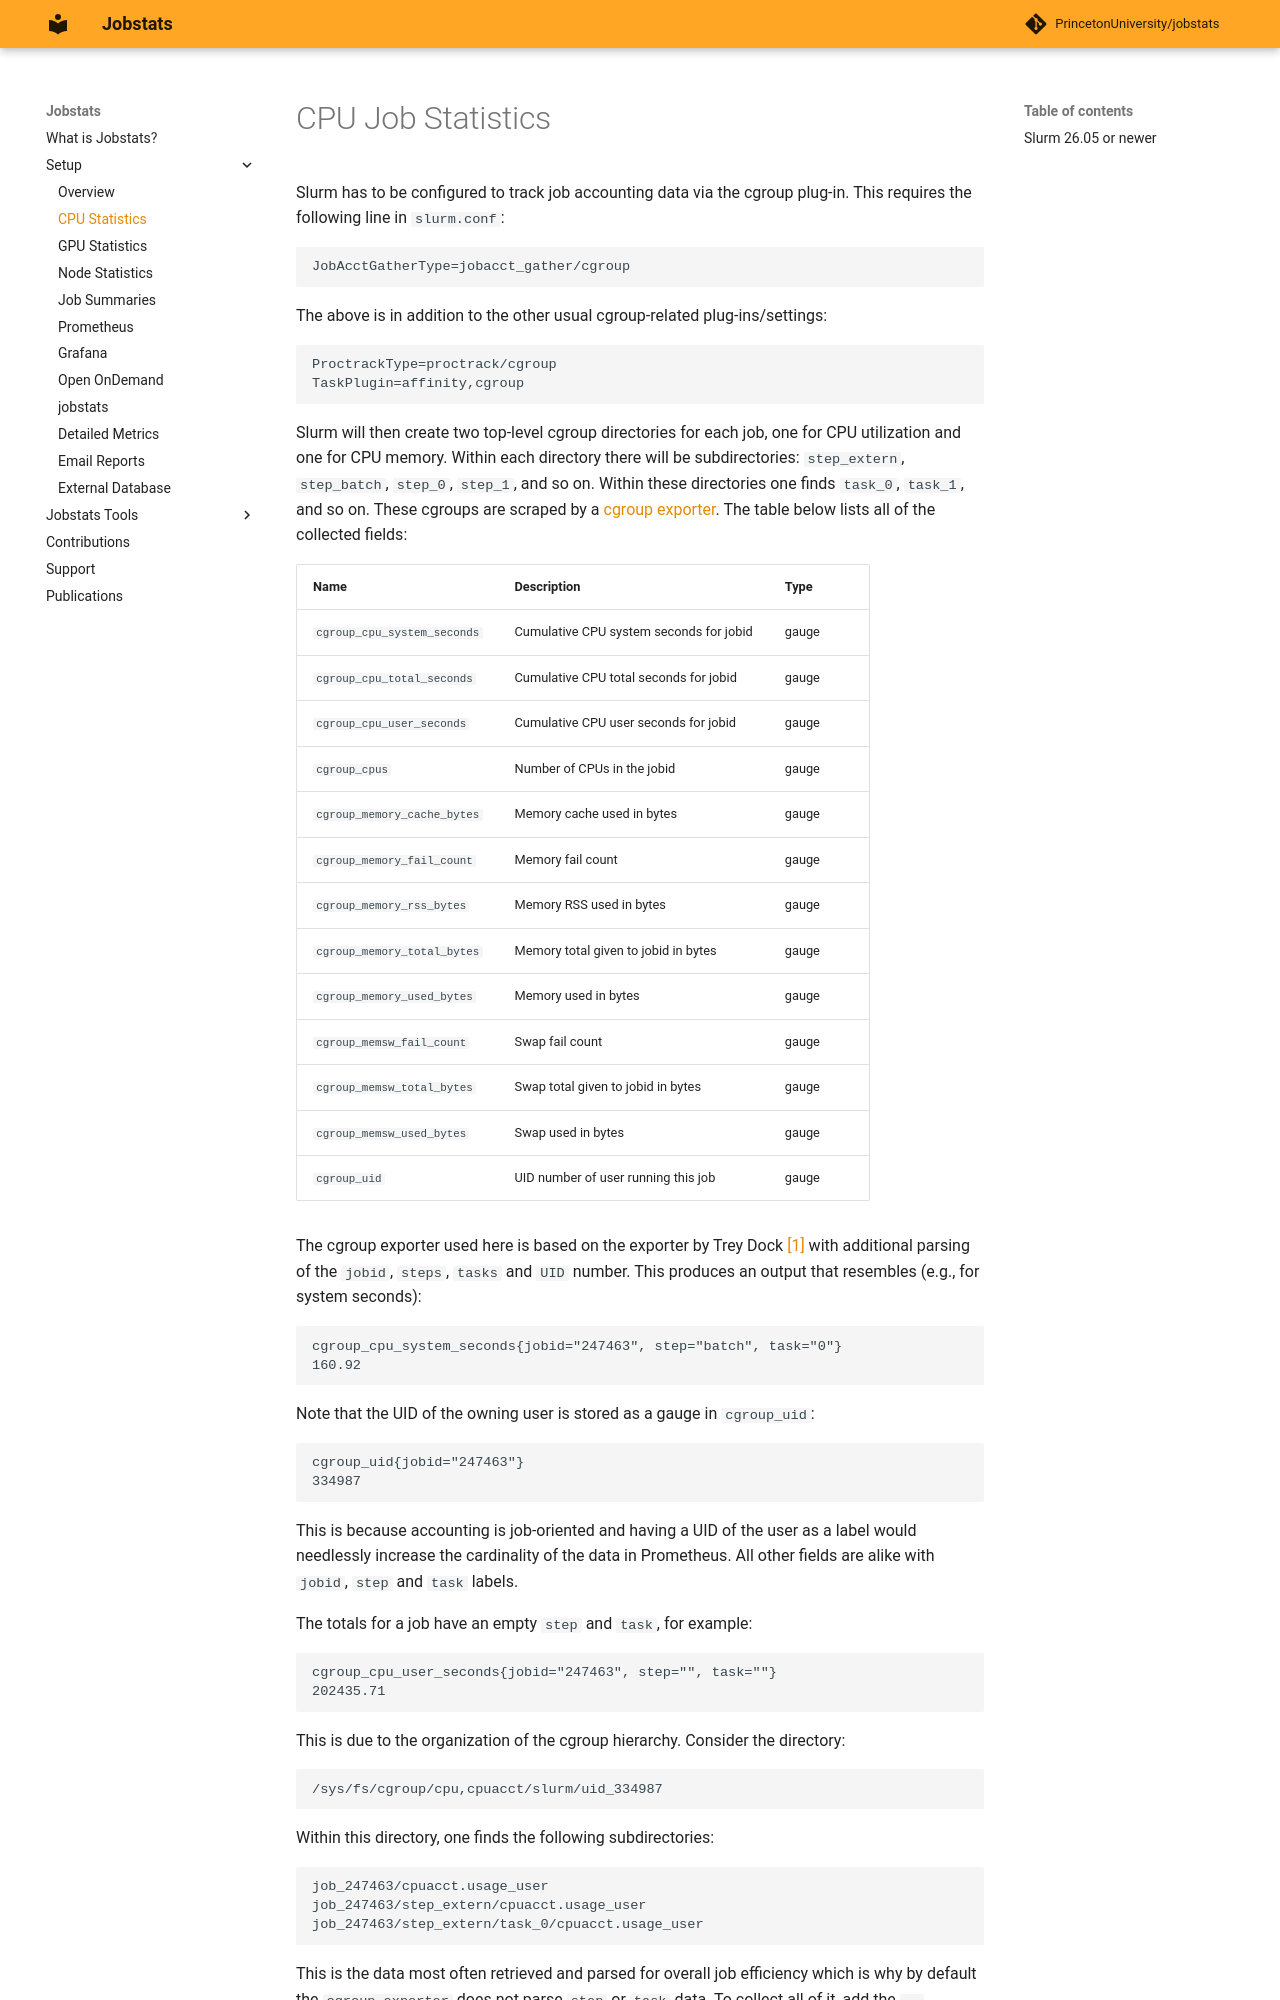

repository: ycrc/jobstats · page: setup/cgroups/index.html · generator: mkdocs

# CPU Job Statistics

Slurm has to be configured to track job accounting data via the cgroup plug-in. This requires the following line in `slurm.conf`:

```
JobAcctGatherType=jobacct_gather/cgroup
```

The above is in addition to the other usual cgroup-related plug-ins/settings:

```
ProctrackType=proctrack/cgroup
TaskPlugin=affinity,cgroup
```

Slurm will then create two top-level cgroup directories for each job, one for CPU utilization and one for CPU memory. Within each directory there will be subdirectories: `step_extern`, `step_batch`, `step_0`, `step_1`, and so on. Within these directories one finds `task_0`, `task_1`, and so on. These cgroups are scraped by a <a href="https://github.com/plazonic/cgroup_exporter" target="_blank">cgroup exporter</a>. The table below lists all of the collected fields:

| Name | Description | Type |
| ---- | ----------- | ---- |
| `cgroup_cpu_system_seconds` | Cumulative CPU system seconds for jobid | gauge |
| `cgroup_cpu_total_seconds`  | Cumulative CPU total seconds for jobid | gauge |
| `cgroup_cpu_user_seconds`   | Cumulative CPU user seconds for jobid | gauge |
| `cgroup_cpus` | Number of CPUs in the jobid | gauge |
| `cgroup_memory_cache_bytes` | Memory cache used in bytes | gauge |
| `cgroup_memory_fail_count` | Memory fail count | gauge |
| `cgroup_memory_rss_bytes`  | Memory RSS used in bytes | gauge |
| `cgroup_memory_total_bytes` | Memory total given to jobid in bytes | gauge |
| `cgroup_memory_used_bytes`  | Memory used in bytes | gauge |
| `cgroup_memsw_fail_count`   | Swap fail count | gauge |
| `cgroup_memsw_total_bytes`  | Swap total given to jobid in bytes | gauge |
| `cgroup_memsw_used_bytes`   | Swap used in bytes | gauge |
| `cgroup_uid`                | UID number of user running this job | gauge |

The cgroup exporter used here is based on the exporter by Trey Dock [[1]](https://github.com/treydock/cgroup_exporter) with additional parsing of the `jobid`, `steps`, `tasks` and `UID` number. This produces an output that resembles (e.g., for system seconds):

```
cgroup_cpu_system_seconds{jobid="247463", step="batch", task="0"}
160.92
```

Note that the UID of the owning user is stored as a gauge in `cgroup_uid`:

```
cgroup_uid{jobid="247463"}
334987
```

This is because accounting is job-oriented and having a UID of the user as a label would needlessly increase the cardinality of the data in Prometheus. All other fields are alike with `jobid`, `step` and `task` labels.

The totals for a job have an empty `step` and `task`, for example:

```
cgroup_cpu_user_seconds{jobid="247463", step="", task=""}
202435.71
```

This is due to the organization of the cgroup hierarchy. Consider the directory:

```
/sys/fs/cgroup/cpu,cpuacct/slurm/uid_334987
```

Within this directory, one finds the following subdirectories:

```
job_247463/cpuacct.usage_user
job_247463/step_extern/cpuacct.usage_user
job_247463/step_extern/task_0/cpuacct.usage_user
```
